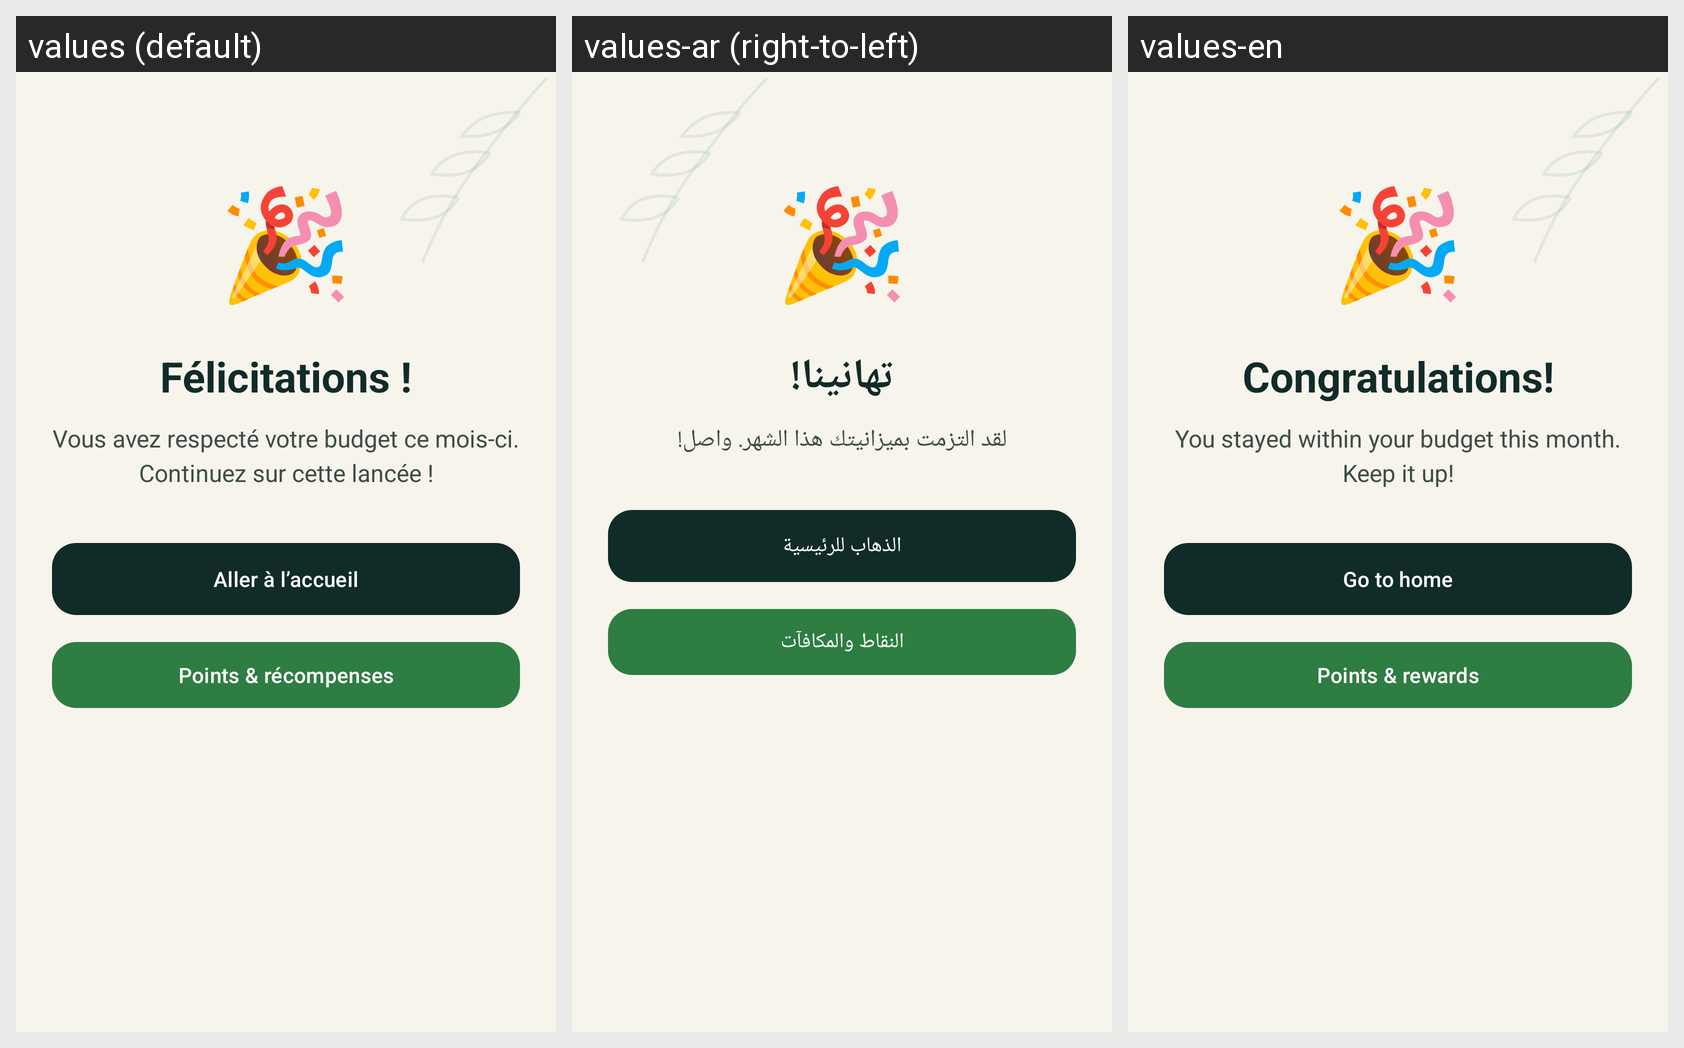

For this localized Android screen grid, give each drawn string resource with its value in every locale shown.
Android screen res/layout/activity_congratulations.xml rendered under 3 locales, left to right: values (default), values-ar (right-to-left), values-en. Device: Nexus 5 (rendered at 1080×1920; each locale shown at half size, 540×960, under a caption strip naming it); theme Theme.Masrouf1.
Strings drawn on this screen, with the default value and each locale's value (text and hints the layout hard-codes, and strings that could not be matched under every locale, appear in the picture but are not listed):

congrats_title
  values: Félicitations !
  values-ar: تهانينا!
  values-en: Congratulations!

congrats_message
  values: Vous avez respecté votre budget ce mois-ci. Continuez sur cette lancée !
  values-ar: لقد التزمت بميزانيتك هذا الشهر. واصل!
  values-en: You stayed within your budget this month. Keep it up!

go_home
  values: Aller à l’accueil
  values-ar: الذهاب للرئيسية
  values-en: Go to home

nav_rewards
  values: Points & récompenses
  values-ar: النقاط والمكافآت
  values-en: Points & rewards
